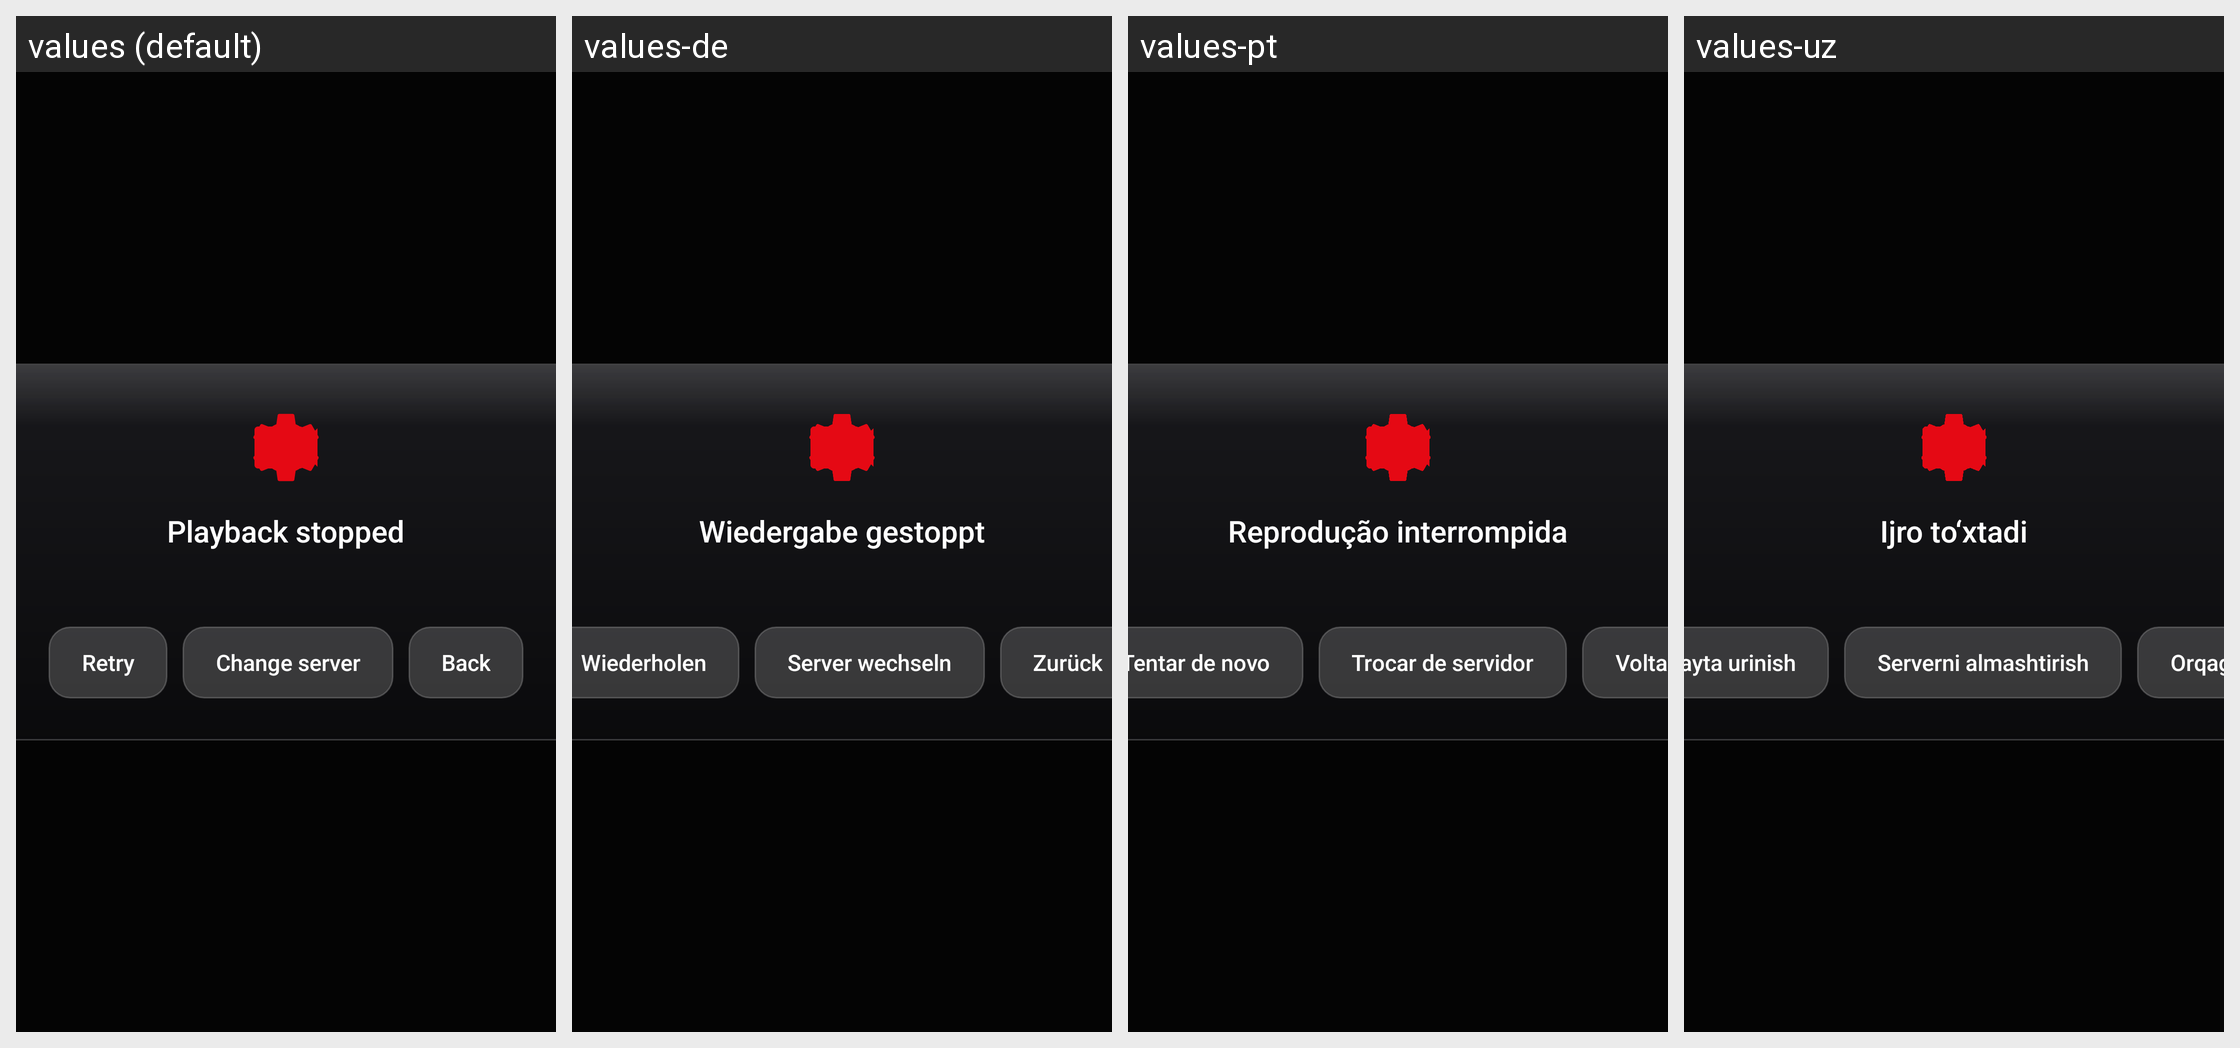

Locale-by-locale string values for the Android screen shown in this grid:
Android screen res/layout/view_player_error.xml rendered under 4 locales, left to right: values (default), values-de, values-pt, values-uz. Device: Nexus 5 (rendered at 1080×1920; each locale shown at half size, 540×960, under a caption strip naming it); theme Theme.Tv.
Other locales in the repository, not shown: values-es, values-fr, values-id, values-nl, values-ru, values-tr.
Strings drawn on this screen, with the default value and each locale's value (text and hints the layout hard-codes, and strings that could not be matched under every locale, appear in the picture but are not listed):

player_error_title
  values: Playback stopped
  values-de: Wiedergabe gestoppt
  values-pt: Reprodução interrompida
  values-uz: Ijro to‘xtadi

player_error_retry
  values: Retry
  values-de: Wiederholen
  values-pt: Tentar de novo
  values-uz: Qayta urinish

player_error_switch_source
  values: Change server
  values-de: Server wechseln
  values-pt: Trocar de servidor
  values-uz: Serverni almashtirish

player_error_back
  values: Back
  values-de: Zurück
  values-pt: Voltar
  values-uz: Orqaga
